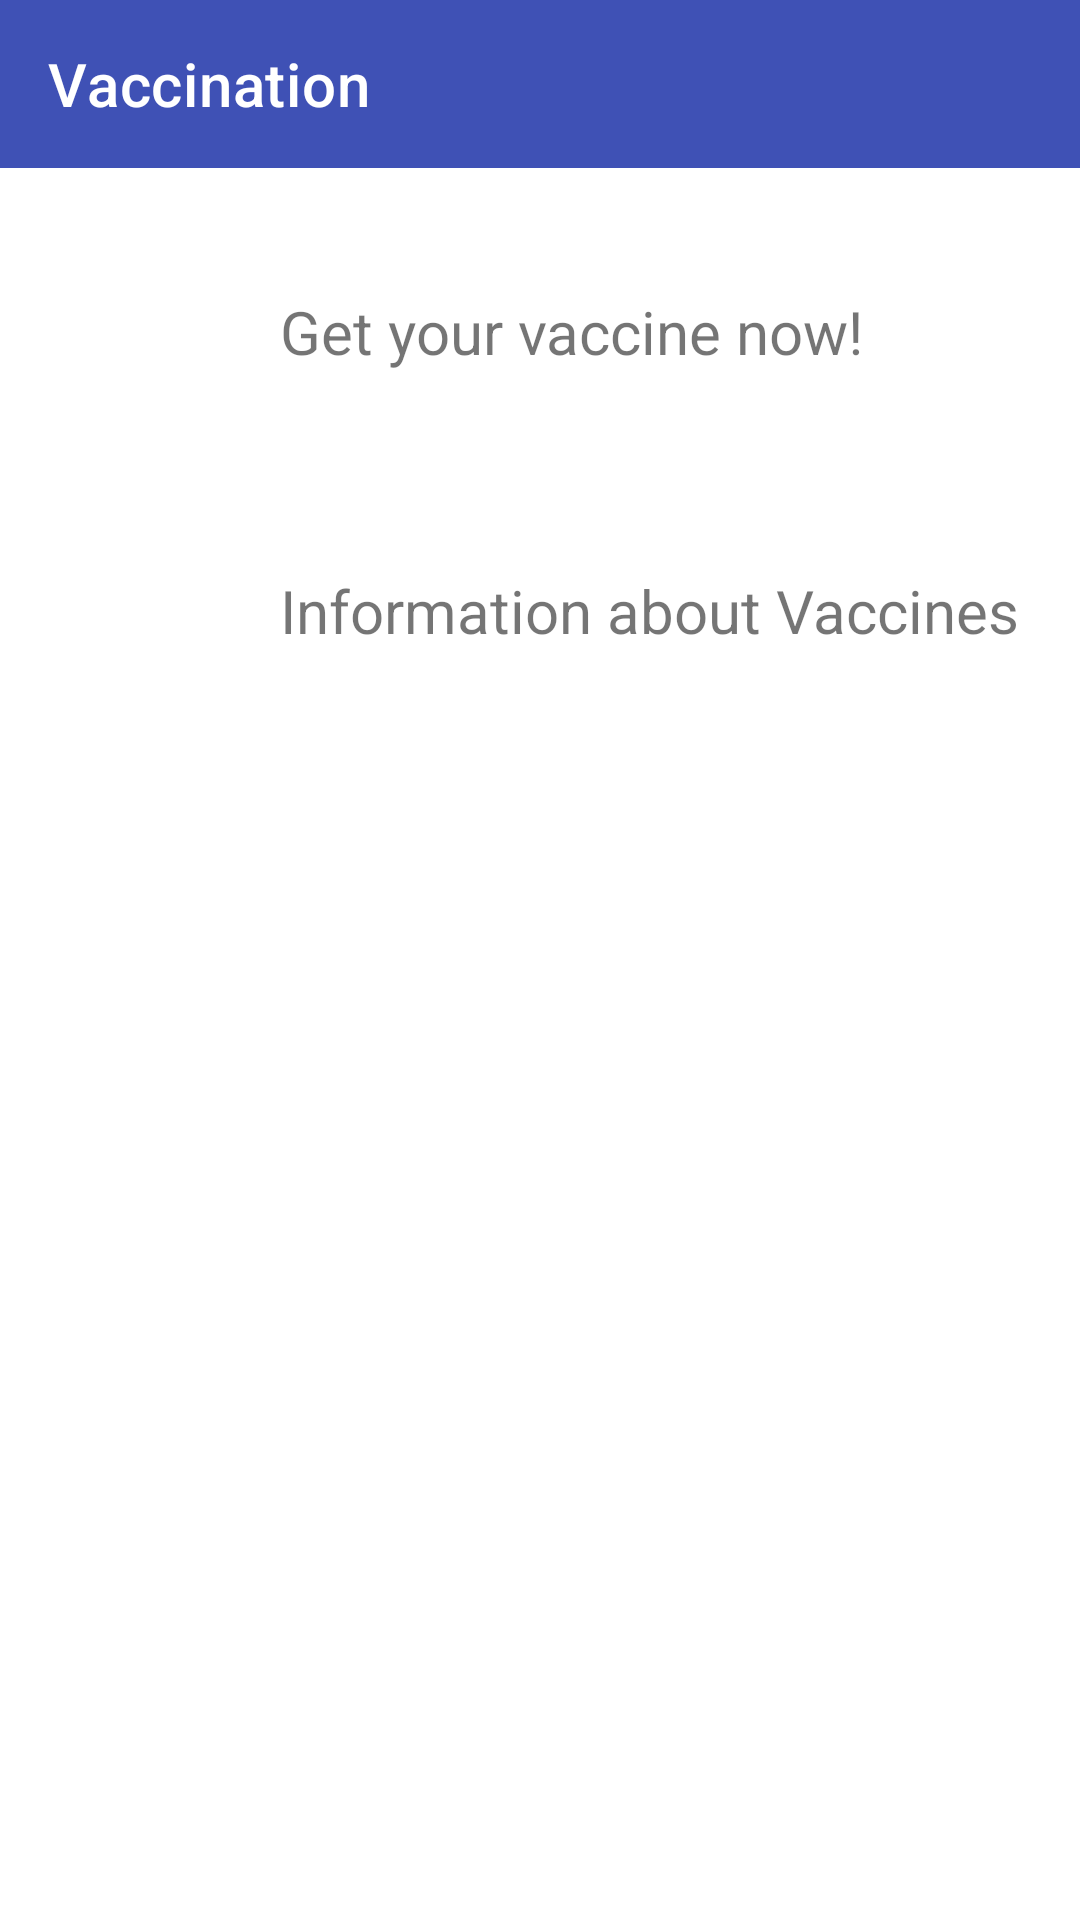

Here is an Android app screen rendered from its layout file. Give the layout XML and the strings, colors and styles it references.
<!-- AndroidManifest.xml: application theme Theme.Vaccination_app -->
<!-- res/layout/activity_vaccination_page.xml -->
<?xml version="1.0" encoding="utf-8"?>
<androidx.constraintlayout.widget.ConstraintLayout xmlns:android="http://schemas.android.com/apk/res/android"
    xmlns:app="http://schemas.android.com/apk/res-auto"
    xmlns:tools="http://schemas.android.com/tools"
    android:layout_width="match_parent"
    android:layout_height="match_parent"
    tools:context=".Vaccination_page">


    <androidx.appcompat.widget.Toolbar
        android:id="@+id/toolbar_VaccineApp"
        android:layout_width="0dp"
        android:layout_height="wrap_content"
        android:layout_weight="1"
        android:background="#3F51B5"
        android:minHeight="?attr/actionBarSize"
        android:theme="?attr/actionBarTheme"
        app:layout_constraintEnd_toEndOf="parent"
        app:layout_constraintHorizontal_bias="0.0"
        app:layout_constraintStart_toStartOf="parent"
        app:layout_constraintTop_toTopOf="parent"
        app:theme="@style/Toolbar_back_button_style"
        app:title="Vaccination"
        app:titleMargin="2dp"
        app:titleTextColor="#FFFFFF" />

    <LinearLayout
        android:layout_width="0dp"
        android:layout_height="wrap_content"
        android:layout_marginStart="16dp"
        android:layout_marginLeft="16dp"
        android:layout_marginTop="16dp"
        android:layout_marginEnd="16dp"
        android:layout_marginRight="16dp"
        android:orientation="vertical"
        app:layout_constraintEnd_toEndOf="parent"
        app:layout_constraintStart_toStartOf="parent"
        app:layout_constraintTop_toBottomOf="@+id/toolbar_VaccineApp">

        <TableLayout
            android:layout_width="match_parent"
            android:layout_height="match_parent">

            <TableRow
                android:layout_width="match_parent"
                android:layout_height="match_parent"
                android:onClick="toquiz">

                <ImageView
                    android:id="@+id/img_register"
                    android:layout_width="77dp"
                    android:layout_height="77dp"
                    android:layout_column="1"
                    android:layout_weight="1"
                    app:srcCompat="@drawable/ic_registration_foreground" />

                <TextView
                    android:id="@+id/txtVaccineRegis"
                    android:layout_width="match_parent"
                    android:layout_height="match_parent"
                    android:layout_column="2"
                    android:layout_weight="7"
                    android:gravity="center_vertical"
                    android:text="@string/get_your_vaccine_now"
                    android:textSize="20sp" />
            </TableRow>

            <TableRow
                android:layout_width="match_parent"
                android:layout_height="match_parent"
                android:padding="8dp">
            </TableRow>


            <TableRow
                android:layout_width="match_parent"
                android:layout_height="match_parent"
                android:onClick="gotovaccineinfo">

                <ImageView
                    android:id="@+id/img_vaccineinfo"
                    android:layout_width="77dp"
                    android:layout_height="77dp"
                    android:layout_column="1"
                    android:layout_weight="1"
                    app:srcCompat="@drawable/ic_vacine_info_foreground" />

                <TextView
                    android:id="@+id/txtVaccineInfo"
                    android:layout_width="match_parent"
                    android:layout_height="match_parent"
                    android:layout_column="2"
                    android:layout_weight="7"
                    android:gravity="center_vertical"
                    android:text="@string/information_about_vaccines"
                    android:textSize="20sp" />
            </TableRow>

            <TableRow
                android:layout_width="match_parent"
                android:layout_height="match_parent"
                android:padding="8dp">
            </TableRow>



        </TableLayout>
    </LinearLayout>

</androidx.constraintlayout.widget.ConstraintLayout>
<!-- resources referenced by this layout -->
<resources>
  <string name="get_your_vaccine_now">Get your vaccine now!</string>
  <string name="information_about_vaccines">Information about Vaccines</string>
  <style name="Toolbar_back_button_style" parent="@style/ThemeOverlay.AppCompat.ActionBar">
          <item name="colorControlNormal">@color/white</item>
      </style>
  <style name="Theme.Vaccination_app" parent="Theme.MaterialComponents.DayNight.NoActionBar">
          
          <item name="colorPrimary">@color/purple_500</item>
          <item name="colorPrimaryVariant">@color/purple_700</item>
          <item name="colorOnPrimary">@color/white</item>
          
          <item name="colorSecondary">@color/teal_200</item>
          <item name="colorSecondaryVariant">@color/teal_700</item>
          <item name="colorOnSecondary">@color/black</item>
          
          <item name="android:statusBarColor" tools:targetApi="l">?attr/colorPrimaryVariant</item>
          
      </style>
  <!-- not gathered from this repository: default colours our renderer supplied (Android Studio template values) -->
  <color name="purple_500">#FF6200EE</color>
  <color name="purple_700">#FF3700B3</color>
  <color name="teal_200">#FF03DAC5</color>
  <color name="teal_700">#FF018786</color>
  <color name="black">#FF000000</color>
  <color name="white">#FFFFFFFF</color>
</resources>
